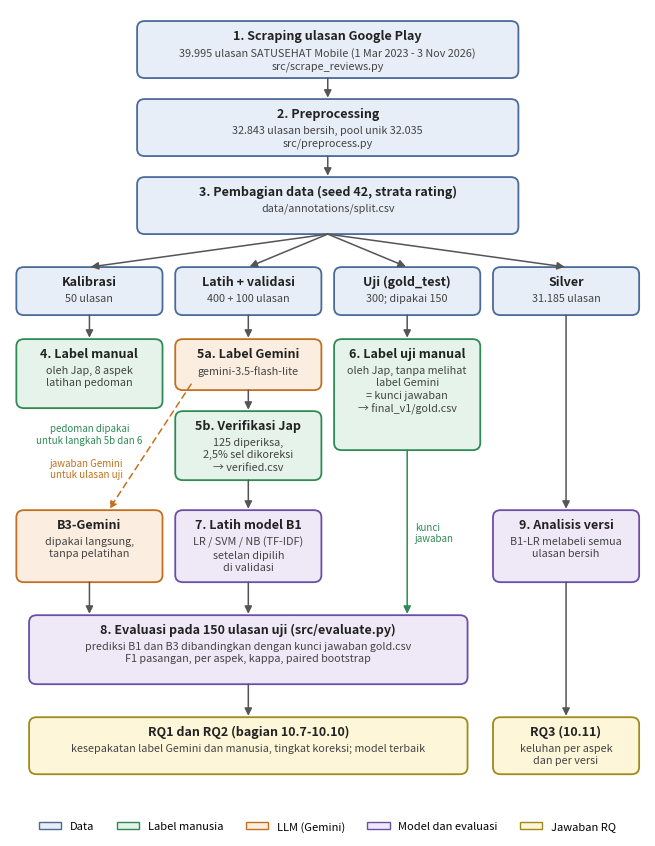

Source code (Python):
"""Gambar alur penelitian untuk laporan (results/figures/alur_penelitian.png).

  python src/flow_diagram.py
"""

from pathlib import Path

import matplotlib

matplotlib.use("Agg")
import matplotlib.pyplot as plt  # noqa: E402
from matplotlib.patches import FancyArrowPatch, FancyBboxPatch, Patch  # noqa: E402

COLORS = {  # isi, garis
    "data": ("#e8eef7", "#4a6a9a"),
    "manusia": ("#e5f3ea", "#2f8a55"),
    "llm": ("#fbeee0", "#c2701f"),
    "model": ("#efe9f7", "#6a4fa8"),
    "hasil": ("#fdf6d8", "#a08a1c"),
}
GREEN = COLORS["manusia"][1]


def box(ax, x, top, w, h, title, sub, kind):
    """Kotak dengan sisi atas di `top`; judul di atas, keterangan di bawahnya."""
    fill, edge = COLORS[kind]
    ax.add_patch(FancyBboxPatch((x - w / 2, top - h), w, h, boxstyle="round,pad=0,rounding_size=0.12",
                                facecolor=fill, edgecolor=edge, linewidth=1.3))
    ax.text(x, top - 0.24, title, ha="center", va="center", fontsize=9, fontweight="bold", color="#222222")
    if sub:
        ax.text(x, top - 0.43, sub, ha="center", va="top", fontsize=7.8, color="#444444", linespacing=1.3)
    return top - h  # sisi bawah


def arrow(ax, x1, y1, x2, y2, dashed=False, color="#555555", rad=0.0):
    ax.add_patch(FancyArrowPatch((x1, y1), (x2, y2), arrowstyle="-|>", mutation_scale=11, linewidth=1.1,
                                 color=color, linestyle=(0, (4, 3)) if dashed else "-",
                                 connectionstyle=f"arc3,rad={rad}", shrinkA=0, shrinkB=1))


def main(out=Path("results/figures/alur_penelitian.png")):
    fig, ax = plt.subplots(figsize=(8.2, 10.6), dpi=200)
    ax.set_xlim(0, 10)
    ax.set_ylim(0, 13.6)
    ax.axis("off")
    W = 2.3
    xs = [1.25, 3.75, 6.25, 8.75]

    # 1-3: data
    b1 = box(ax, 5, 13.4, 6.0, 0.95, "1. Scraping ulasan Google Play",
             "39.995 ulasan SATUSEHAT Mobile (1 Mar 2023 - 3 Nov 2026)\nsrc/scrape_reviews.py", "data")
    b2 = box(ax, 5, b1 - 0.35, 6.0, 0.95, "2. Preprocessing",
             "32.843 ulasan bersih, pool unik 32.035\nsrc/preprocess.py", "data")
    b3 = box(ax, 5, b2 - 0.35, 6.0, 0.95, "3. Pembagian data (seed 42, strata rating)",
             "data/annotations/split.csv", "data")
    arrow(ax, 5, b1, 5, b1 - 0.35)
    arrow(ax, 5, b2, 5, b2 - 0.35)

    # Empat kelompok
    top_g = b3 - 0.55
    groups = [("Kalibrasi", "50 ulasan"), ("Latih + validasi", "400 + 100 ulasan"),
              ("Uji (gold_test)", "300; dipakai 150"), ("Silver", "31.185 ulasan")]
    for x, (t, s) in zip(xs, groups):
        bg = box(ax, x, top_g, W, 0.8, t, s, "data")
        arrow(ax, 5, b3, x, top_g)

    # 4-6: pelabelan
    top_l = bg - 0.4
    b4 = box(ax, xs[0], top_l, W, 1.15, "4. Label manual", "oleh Jap, 8 aspek\nlatihan pedoman", "manusia")
    b5a = box(ax, xs[1], top_l, W, 0.85, "5a. Label Gemini", "gemini-3.5-flash-lite", "llm")
    b5b = box(ax, xs[1], b5a - 0.35, W, 1.15, "5b. Verifikasi Jap",
              "125 diperiksa,\n2,5% sel dikoreksi\n→ verified.csv", "manusia")
    b6 = box(ax, xs[2], top_l, W, 1.85, "6. Label uji manual",
             "oleh Jap, tanpa melihat\nlabel Gemini\n= kunci jawaban\n→ final_v1/gold.csv", "manusia")
    for x in xs[:3]:
        arrow(ax, x, bg, x, top_l)
    arrow(ax, xs[1], b5a, xs[1], b5a - 0.35)
    # pedoman dari kalibrasi ke verifikasi dan label uji
    ax.text(xs[0], b4 - 0.25, "pedoman dipakai\nuntuk langkah 5b dan 6", fontsize=7, color=GREEN,
            ha="center", va="top", style="italic")

    # 7: model, B3, 9: analisis versi
    top_m = b5b - 0.5
    bb3 = box(ax, xs[0], top_m, W, 1.2, "B3-Gemini", "dipakai langsung,\ntanpa pelatihan", "llm")
    b7 = box(ax, xs[1], top_m, W, 1.2, "7. Latih model B1",
             "LR / SVM / NB (TF-IDF)\nsetelan dipilih\ndi validasi", "model")
    b9 = box(ax, xs[3], top_m, W, 1.2, "9. Analisis versi",
             "B1-LR melabeli semua\nulasan bersih", "model")
    arrow(ax, xs[1] - W / 2 + 0.25, b5a + 0.1, xs[0] + 0.3, top_m, dashed=True, color=COLORS["llm"][1])
    ax.text(xs[0] - 0.05, top_m + 0.55, "jawaban Gemini\nuntuk ulasan uji", fontsize=7,
            color=COLORS["llm"][1], ha="center", style="italic")
    arrow(ax, xs[1], b5b, xs[1], top_m)
    arrow(ax, xs[3], bg, xs[3], top_m)

    # 8: evaluasi
    top_e = b7 - 0.55
    b8 = box(ax, 3.75, top_e, 6.9, 1.15, "8. Evaluasi pada 150 ulasan uji (src/evaluate.py)",
             "prediksi B1 dan B3 dibandingkan dengan kunci jawaban gold.csv\nF1 pasangan, per aspek, kappa, paired bootstrap",
             "model")
    arrow(ax, xs[0], bb3, xs[0], top_e)
    arrow(ax, xs[1], b7, xs[1], top_e)
    arrow(ax, xs[2], b6, xs[2], top_e, color=GREEN)
    ax.text(xs[2] + 0.12, (b6 + top_e) / 2, "kunci\njawaban", fontsize=7, color=GREEN, ha="left",
            va="center", style="italic")

    # RQ
    top_r = b8 - 0.55
    box(ax, 3.75, top_r, 6.9, 0.95, "RQ1 dan RQ2 (bagian 10.7-10.10)",
        "kesepakatan label Gemini dan manusia, tingkat koreksi; model terbaik", "hasil")
    box(ax, xs[3], top_r, W, 0.95, "RQ3 (10.11)", "keluhan per aspek\ndan per versi", "hasil")
    arrow(ax, 3.75, b8, 3.75, top_r)
    arrow(ax, xs[3], b9, xs[3], top_r)

    ax.legend(handles=[Patch(facecolor=COLORS[k][0], edgecolor=COLORS[k][1], label=lab) for k, lab in
                       [("data", "Data"), ("manusia", "Label manusia"), ("llm", "LLM (Gemini)"),
                        ("model", "Model dan evaluasi"), ("hasil", "Jawaban RQ")]],
              loc="lower center", bbox_to_anchor=(0.5, -0.02), ncol=5, frameon=False, fontsize=8)
    out.parent.mkdir(parents=True, exist_ok=True)
    fig.savefig(out, bbox_inches="tight", facecolor="white")
    print(out)


if __name__ == "__main__":
    main()
